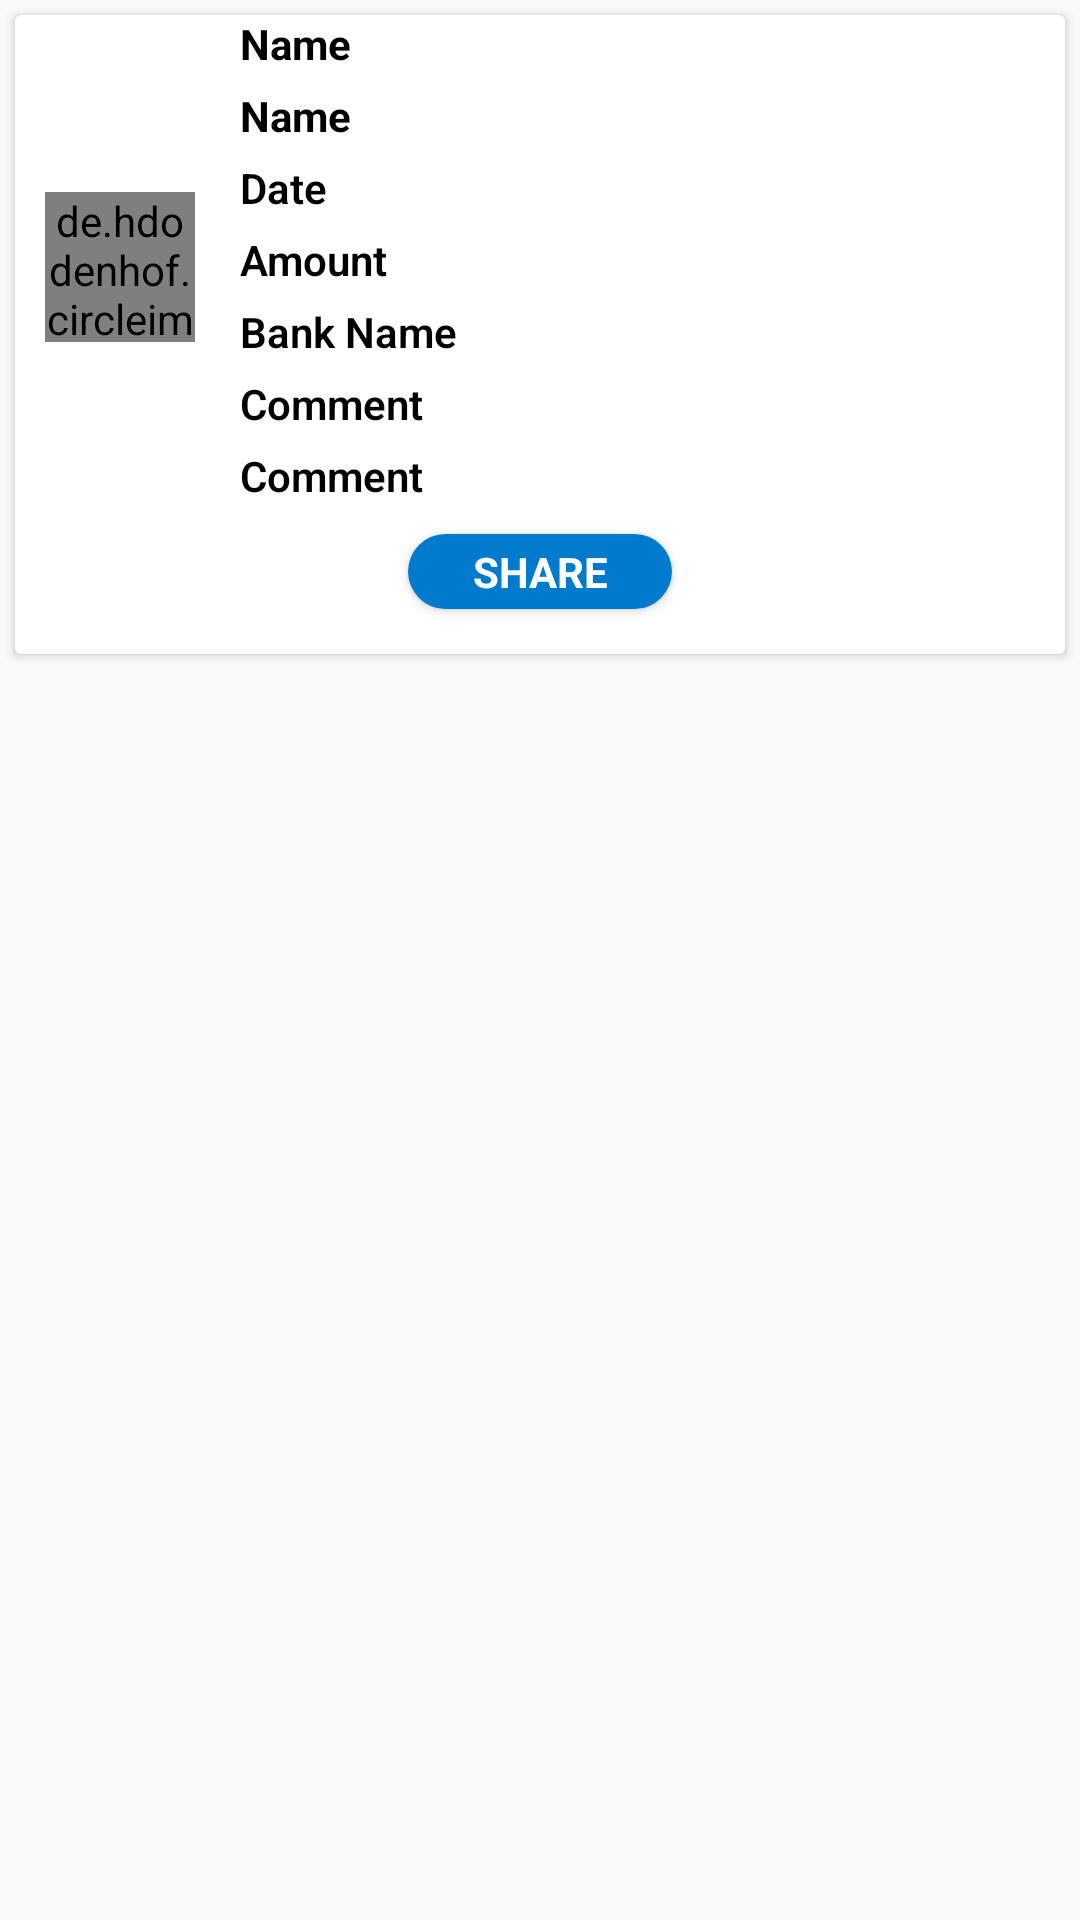

Layout XML and referenced resources for this Android screen:
<!-- AndroidManifest.xml: application theme AppTheme -->
<!-- res/layout/payment_history_row.xml -->
<?xml version="1.0" encoding="utf-8"?>
<LinearLayout xmlns:android="http://schemas.android.com/apk/res/android"
    android:orientation="vertical"
    android:layout_width="match_parent"
    android:layout_height="wrap_content">
    <androidx.cardview.widget.CardView
        android:id="@+id/card_view"
        android:layout_width="match_parent"
        android:layout_height="wrap_content"
        android:layout_margin="5dp">
        <androidx.appcompat.widget.LinearLayoutCompat
            android:layout_width="match_parent"
            android:layout_height="wrap_content"
            android:orientation="vertical">

            <androidx.appcompat.widget.LinearLayoutCompat
                android:layout_width="match_parent"
                android:layout_height="wrap_content"
                android:orientation="horizontal">
                <de.hdodenhof.circleimageview.CircleImageView
                    android:id="@+id/pay_img"
                    android:layout_width="50dp"
                    android:layout_height="50dp"
                    android:src="@drawable/nodoc"
                    android:layout_margin="10dp"
                    android:layout_gravity="center_vertical"
                    />

                <androidx.appcompat.widget.LinearLayoutCompat
                    android:layout_width="match_parent"
                    android:layout_height="wrap_content"
                    android:orientation="vertical">
                    <androidx.appcompat.widget.AppCompatTextView
                        android:layout_width="wrap_content"
                        android:layout_height="wrap_content"
                        android:id="@+id/txtCustomerName"
                        android:textStyle="bold"
                        android:textSize="14dp"
                        android:text="Name"
                        android:layout_marginLeft="5dp"
                        android:layout_marginBottom="5dp"
                        android:textColor="@color/color_text_black"
                        />
                    <androidx.appcompat.widget.AppCompatTextView
                        android:layout_width="wrap_content"
                        android:layout_height="wrap_content"
                        android:id="@+id/txtPayMode"
                        android:textStyle="bold"
                        android:textSize="14dp"
                        android:text="Name"
                        android:layout_marginLeft="5dp"
                        android:layout_marginBottom="5dp"
                        android:textColor="@color/color_text_black"
                        />
                    <androidx.appcompat.widget.AppCompatTextView
                        android:layout_width="wrap_content"
                        android:layout_height="wrap_content"
                        android:id="@+id/txtDate"
                        android:fontFamily="@string/font_family_light"
                        android:textSize="14dp"
                        android:textStyle="bold"
                        android:text="Date"
                        android:layout_marginLeft="5dp"
                        android:layout_marginBottom="5dp"
                        android:textColor="@color/color_text_black"
                        />
                    <androidx.appcompat.widget.AppCompatTextView
                        android:layout_width="wrap_content"
                        android:layout_height="wrap_content"
                        android:id="@+id/txtAmount"
                        android:fontFamily="@string/font_family_light"
                        android:textSize="14dp"
                        android:text="Amount"
                        android:textStyle="bold"
                        android:layout_marginLeft="5dp"
                        android:layout_marginBottom="5dp"
                        android:textColor="@color/color_text_black"/>
                    <androidx.appcompat.widget.AppCompatTextView
                        android:layout_width="wrap_content"
                        android:layout_height="wrap_content"
                        android:id="@+id/txtBank"
                        android:fontFamily="@string/font_family_light"
                        android:textSize="14dp"
                        android:text="Bank Name"
                        android:textStyle="bold"
                        android:layout_marginLeft="5dp"
                        android:layout_marginBottom="5dp"
                        android:textColor="@color/color_text_black"/>
                    <androidx.appcompat.widget.AppCompatTextView
                        android:layout_width="wrap_content"
                        android:layout_height="wrap_content"
                        android:id="@+id/txtComment"
                        android:fontFamily="@string/font_family_light"
                        android:textSize="14dp"
                        android:text="Comment"
                        android:textStyle="bold"
                        android:layout_marginLeft="5dp"
                        android:layout_marginBottom="5dp"
                        android:autoLink="web"
                        android:textColor="@color/color_text_black"/>
                    <androidx.appcompat.widget.AppCompatTextView
                        android:layout_width="wrap_content"
                        android:layout_height="wrap_content"
                        android:id="@+id/txtAddedBy"
                        android:fontFamily="@string/font_family_light"
                        android:textSize="14dp"
                        android:text="Comment"
                        android:textStyle="bold"
                        android:layout_marginLeft="5dp"
                        android:layout_marginBottom="5dp"
                        android:autoLink="web"
                        android:textColor="@color/color_text_black"/>

                </androidx.appcompat.widget.LinearLayoutCompat>


            </androidx.appcompat.widget.LinearLayoutCompat>

            <Button
                android:id="@+id/btnShare"
                android:layout_width="wrap_content"
                android:layout_height="25dp"
                android:layout_marginLeft="8dp"
                android:layout_marginRight="8dp"
                android:layout_weight="1"
                android:background="@drawable/squarecorner_rounded"
                android:fontFamily="sans-serif"
                android:gravity="center"
                android:text="Share"
                android:layout_marginBottom="15dp"
                android:layout_marginTop="5dp"
                android:layout_gravity="center"
                android:textColor="#ffffff"
                android:textStyle="bold" />
        </androidx.appcompat.widget.LinearLayoutCompat>
    </androidx.cardview.widget.CardView>
</LinearLayout>
<!-- resources referenced by this layout -->
<resources>
  <color name="color_text_black">#000000</color>
  <!-- drawable squarecorner_rounded (drawable) -->
  <?xml version="1.0" encoding="utf-8"?>
  <shape xmlns:android="http://schemas.android.com/apk/res/android" >
  
      <solid android:color="@color/colorPrimaryDark"/>
  
      
      <corners android:radius="30dp" />
  
      <padding
          android:bottom="0dip"
          android:left="0dip"
          android:right="0dip"
          android:top="0dip" />
  
  </shape>
  <string name="font_family_light">sans-serif-light</string>
  <style name="AppTheme" parent="Theme.AppCompat.Light.NoActionBar">
          
          <item name="colorPrimary">@color/colorPrimary</item>
          <item name="colorPrimaryDark">@color/colorPrimaryDark</item>
          <item name="colorAccent">@color/colorAccent</item>
      </style>
  <color name="colorPrimaryDark">#007acc</color>
  <color name="colorPrimary">#FFFFFF</color>
  <color name="colorAccent">#D81B60</color>
</resources>
